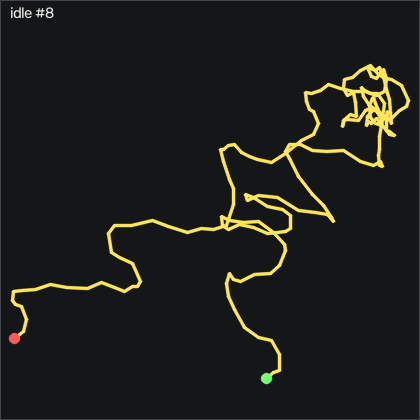

Values plotted in this chart, from the file beside it:
t_s, ax, ay, az, gx, gy, gz, seq
0.00000, -0.912, -0.09900, 0.287, 0.2998, -0.2564, -0.2359, 50765
0.01000, -0.921, -0.09200, 0.288, 0.2998, -0.07344, -0.5409, 50766
0.02100, -0.911, -0.09400, 0.285, -0.03516, -0.6224, -0.3579, 50767
0.03000, -0.9, -0.09800, 0.284, -0.3402, -0.6834, -0.2359, 50768
0.04000, -0.916, -0.103, 0.29, -0.5842, -0.1034, -0.3579, 50769
0.05000, -0.913, -0.105, 0.291, -0.5842, -0.4694, -0.2359, 50770
0.06000, -0.905, -0.107, 0.287, -0.4622, -0.7744, -0.3579, 50771
0.07000, -0.915, -0.109, 0.292, -0.2492, -0.5304, -0.6319, 50772
0.08000, -0.909, -0.108, 0.286, -0.06616, -0.5914, -0.08385, 50773
0.09000, -0.901, -0.111, 0.285, 0.1168, -0.4084, 0.7702, 50774
0.1, -0.913, -0.106, 0.296, 0.1778, 0.2616, 0.7391, 50775
0.11, -0.906, -0.105, 0.289, 0.2998, 0.07956, 0.7702, 50776
0.12, -0.9, -0.103, 0.288, 0.6048, -0.2864, 0.7091, 50777
0.13, -0.914, -0.09300, 0.292, 0.6968, -0.04244, 0.06915, 50778
0.14, -0.911, -0.09000, 0.286, 0.3918, -0.3784, -0.3278, 50779
0.151, -0.909, -0.09100, 0.283, 0.2088, -0.5614, -0.1449, 50780
0.16, -0.918, -0.09200, 0.292, -0.03516, -0.2864, -0.2059, 50781
0.17, -0.913, -0.09500, 0.286, -0.4622, -0.5304, -0.05285, 50782
0.18, -0.9, -0.101, 0.283, -0.6452, -0.5004, 0.2521, 50783
0.191, -0.91, -0.102, 0.293, -0.6142, 0.04856, 0.03815, 50784
0.2, -0.912, -0.107, 0.293, -0.6752, -0.07344, -0.2668, 50785
0.21, -0.902, -0.111, 0.287, -0.3402, -0.1954, -0.02285, 50786
0.22, -0.915, -0.11, 0.291, 0.05584, 0.3836, 0.06915, 50787
0.23, -0.916, -0.106, 0.29, 0.2698, 0.2006, 0.1911, 50788
0.24, -0.902, -0.105, 0.288, 0.4528, -0.2254, 0.4351, 50789
0.25, -0.907, -0.102, 0.288, 0.6358, 0.1406, 0.2822, 50790
0.26, -0.913, -0.09800, 0.288, 0.5748, 0.2616, 0.2212, 50791
0.27, -0.906, -0.09800, 0.285, 0.4218, -0.07344, 0.3131, 50792
0.28, -0.91, -0.09500, 0.289, 0.3608, -0.01244, 0.03815, 50793
0.29, -0.916, -0.08900, 0.288, 0.2388, -0.1344, -0.2668, 50794
0.3, -0.901, -0.09600, 0.28, -0.03516, -0.5614, -0.2969, 50795
0.31, -0.908, -0.09600, 0.289, -0.3102, -0.2864, -0.3888, 50796
0.321, -0.917, -0.09800, 0.292, -0.6142, -0.1034, -0.3888, 50797
0.33, -0.903, -0.11, 0.288, -0.6452, -0.4394, 0.00815, 50798
0.34, -0.906, -0.115, 0.289, -0.3402, -0.1344, -0.05285, 50799
0.35, -0.92, -0.11, 0.294, 0.05584, 0.2926, -0.02285, 50800
0.361, -0.903, -0.111, 0.289, 0.4528, -0.2254, 0.5572, 50801
0.37, -0.903, -0.104, 0.286, 0.8788, 0.1096, 0.5572, 50802
0.38, -0.916, -0.09400, 0.293, 0.9098, 0.5666, 0.2212, 50803
0.39, -0.903, -0.09300, 0.284, 0.7268, 0.07956, 0.3131, 50804
0.4, -0.908, -0.09600, 0.284, 0.5438, 0.07956, 0.03815, 50805
0.41, -0.926, -0.09000, 0.292, 0.2698, 0.3226, -0.2668, 50806
0.42, -0.917, -0.09200, 0.284, -0.09616, -0.1954, 0.06915, 50807
0.43, -0.907, -0.09700, 0.289, -0.3402, -0.5004, 0.00815, 50808
0.44, -0.913, -0.1, 0.291, -0.4932, -0.4694, -0.3579, 50809
0.45, -0.906, -0.102, 0.293, -0.5842, -0.8054, -0.1749, 50810
0.46, -0.901, -0.112, 0.291, -0.4012, -0.7444, -0.1139, 50811
0.47, -0.91, -0.106, 0.297, -0.1572, -0.3174, -0.3888, 50812
0.48, -0.906, -0.111, 0.289, 0.1478, -0.2864, -0.2059, 50813
0.491, -0.907, -0.106, 0.289, 0.4528, -0.01244, -0.05285, 50814
0.5, -0.918, -0.105, 0.295, 0.5748, 0.2926, -0.2359, 50815
0.51, -0.909, -0.103, 0.289, 0.6048, 0.01856, 0.00815, 50816
0.52, -0.904, -0.102, 0.284, 0.7268, -0.01244, 0.2212, 50817
0.53, -0.917, -0.09600, 0.288, 0.7268, 0.4756, 0.2212, 50818
0.54, -0.913, -0.09500, 0.284, 0.5438, 0.1406, 0.4961, 50819
0.55, -0.904, -0.09600, 0.282, 0.2998, -0.1644, 0.6482, 50820
0.56, -0.916, -0.09600, 0.29, 0.08684, 0.2316, 0.4042, 50821
0.57, -0.914, -0.09900, 0.291, -0.09616, -0.04244, 0.4351, 50822
0.58, -0.9, -0.103, 0.289, -0.06616, -0.4394, 0.4652, 50823
0.59, -0.912, -0.09900, 0.292, 0.05584, -0.2564, -0.3579, 50824
... 143 more rows
